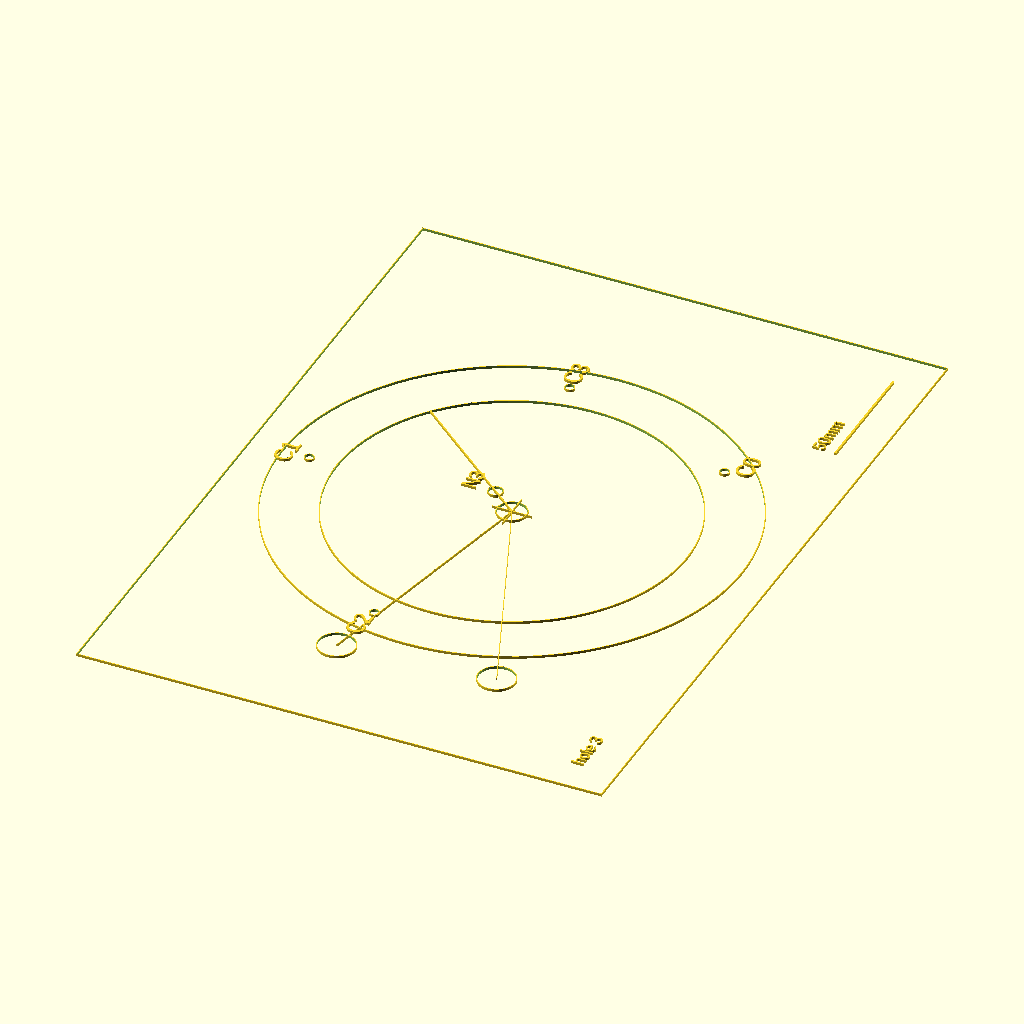
Cell 1: rendered with the file's own defaults.
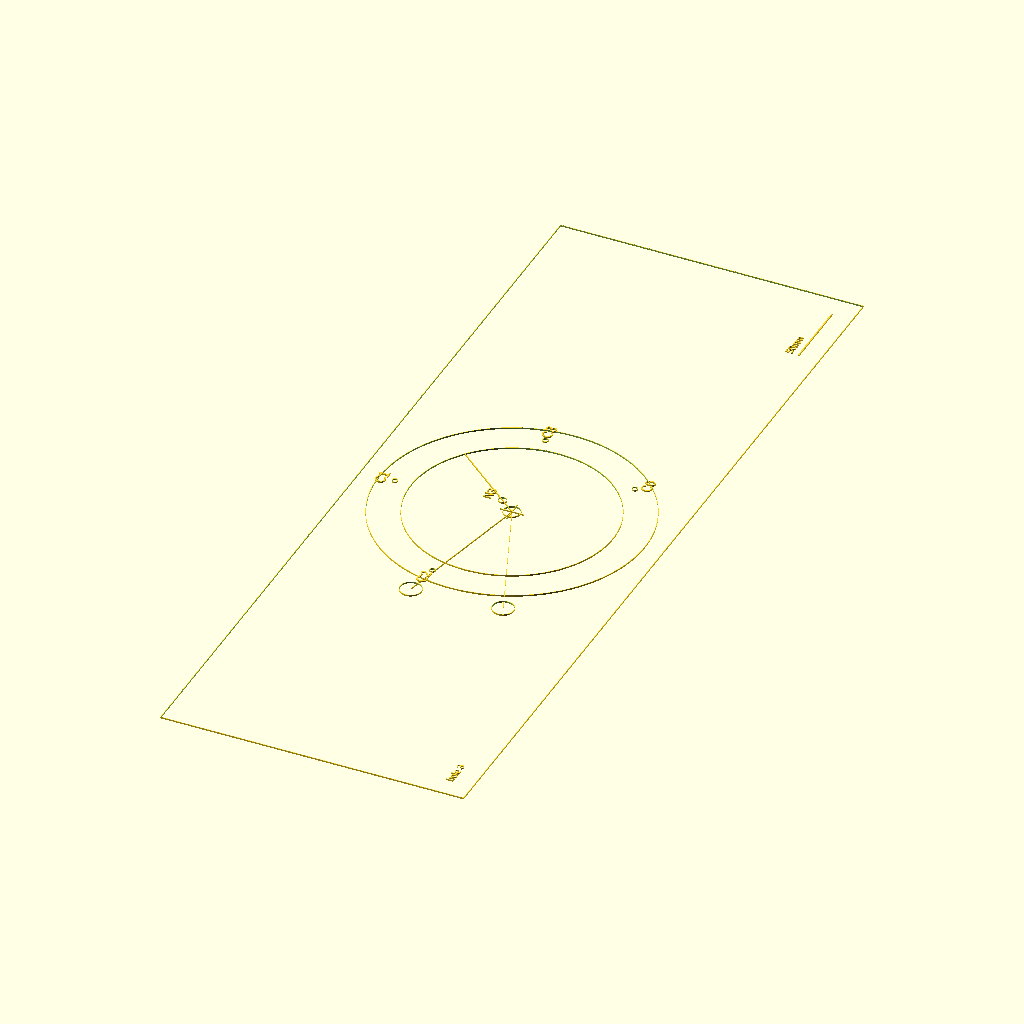
Cell 2 — page_w set to 594, the other parameters unchanged.
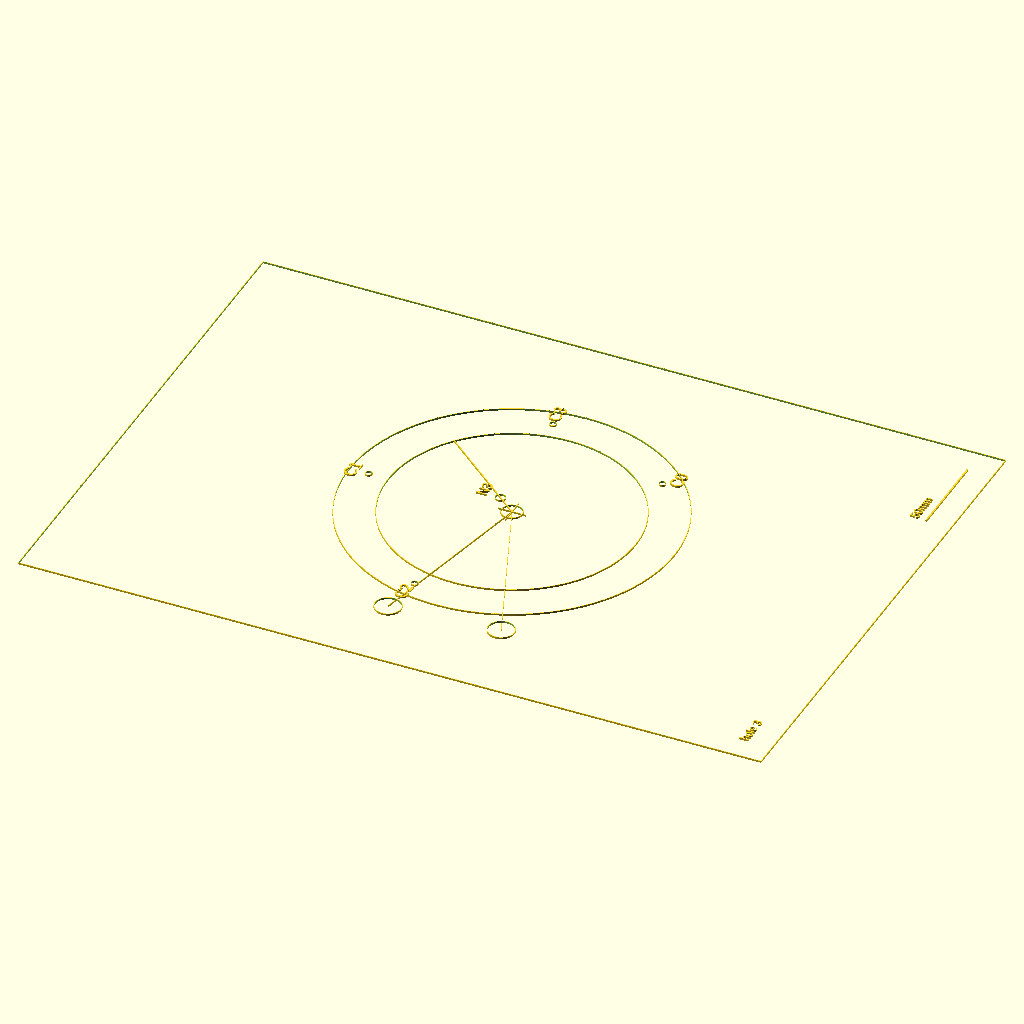
Cell 3: the same model with page_h = 420.
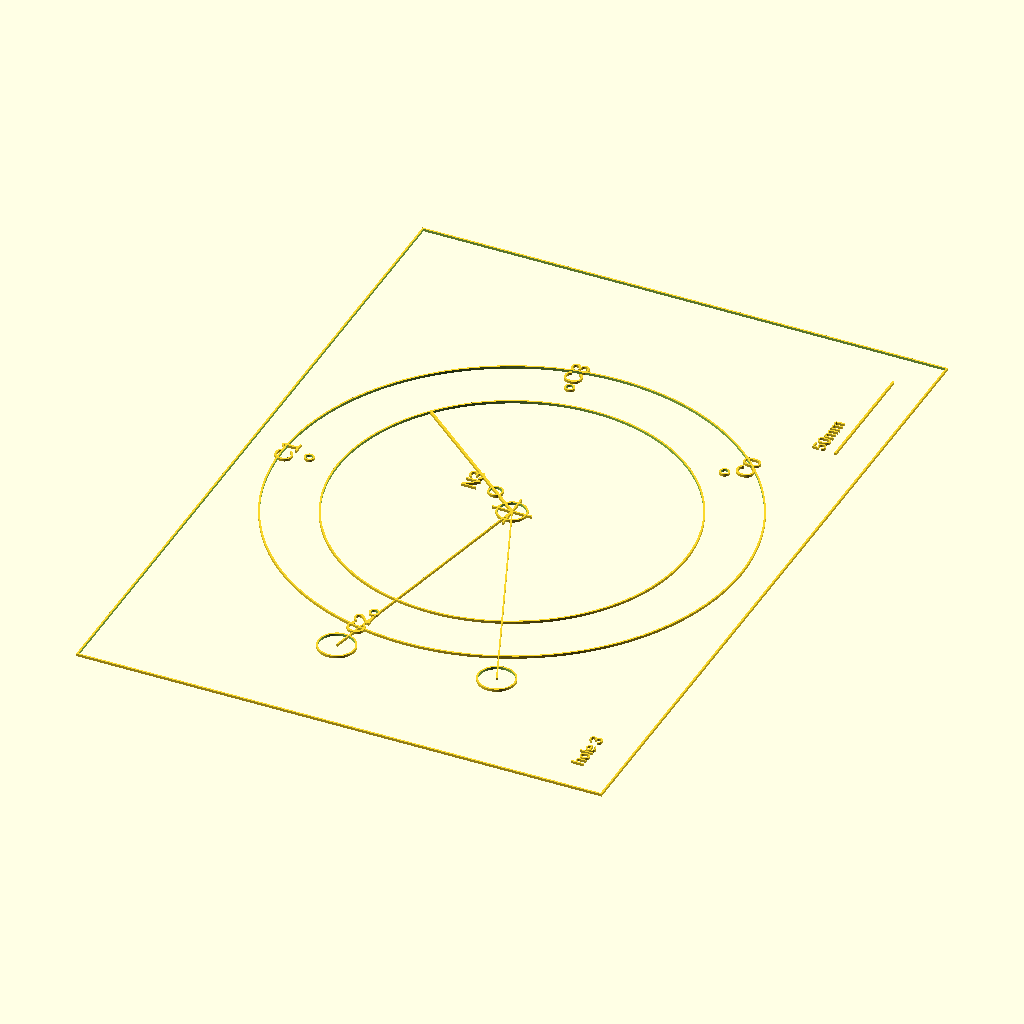
Cell 4 — stroke set to 0.7, the other parameters unchanged.
All cells are drawn from the same view direction (rotation 55°, 0°, 25°, orthographic, colour scheme Cornfield), but the view is re-fitted for each cell, so position and scale can differ between cells as well as the parameter.
The OpenSCAD source (openScad_plans/candles/template_disks.scad):
// OpenSCAD 2021.01
// A4 PRINT TEMPLATES (SYNCED FROM candles.scad; constellation_id = 16)
//
// OUTPUT:
// - page_id = 0..3 selects which board hole/disk template page to render.
//
// PRINT RULE: Export as SVG/PDF, print at 100% (NO fit-to-page).
// ASCII ONLY.

$fn = 96;

// ============================================================
// USER INPUT
// ============================================================

page_id = 3;        // 0..3 which hole/disk page

// Page size (A4 landscape) in mm
page_w = 297;
page_h = 210;

// Printer safe margin (keep all geometry inside this margin)
printer_margin = 12;

// 2D stroke thickness for helper lines (rectangles)
stroke = 0.35;
font_name = "Liberation Sans";

// ============================================================
// SYNCED DIMENSIONS (from candles.scad; converted to mm)
// ============================================================

// Main disk diameters (mm)
token_bottom_d = 184;
token_top_d    = 140;

// Board hole diameter (mm)
hole_d         = 12;

// Disk heights (mm) (not used for 2D, kept for reference)
token_bottom_h = 23;
token_top_h    = 23;

// Bottom disk step (same as main build)
bottom_steps_total = 18;
bottom_disk_step   = 0;   // 0..17

// Zone half-span (deg)
zone_halfspan_deg  = 17;

// Nail drill mark diameter (mm) (from candles.scad nail_r)
nail_drill_d = 6;

// Bridge drill mark diameter (mm) (template-only visual marker)
bridge_hole_d = 15;

// Candle drill/visual diameter (mm)
candle_hole_d = 4.0;
candle_label_size = 7;
candle_label_radial_offset = 9;

// ============================================================
// SYNCED FIXED ANGLES / POSITIONS (from candles.scad)
// All angles are WORLD angles around each hole center.
// Distances are from that hole center, in mm.
// ============================================================

// Annulus candle base angles (label==index) in DISK-LOCAL coords (deg)
// (these rotate with the bottom disk)
candle_angles = [272, 49, 126, 329];

// Big candle height mapping (disk i sits under this level)
levels = [0, 2, 3, 1];

// nail_polar[i] = [angle_deg, distance_mm] (WORLD angle, distance from disk center)
nail_polar = [
  [220.000000, 11.050000],
  [120.000000, 15.050000],
  [220.000000, 13.050000],
  [50.000000, 14.050000]
];

// bridge_polar[i] = [center_angle_deg, distance_mm]
// Zone center is aligned to this WORLD angle.
bridge_polar = [
  [150, 105.5],
  [340, 105.5],
  [185, 105.5],
  [185, 105.5]
];

// ============================================================
// HELPERS
// ============================================================

function _deg_norm(a) = let(x = a % 360) (x < 0 ? x + 360 : x);
function _step_deg() = 360 / bottom_steps_total;

function candle_ang(label) = candle_angles[label];

// Frame rotation: rotate so candle "levels[i]" points to +Y (90deg), then apply step.
function frame_rot_for_disk(i) =
  let(A = candle_ang(levels[i]))
  (90 - A);

bottom_rot_deg = bottom_disk_step * _step_deg();

// Total bottom rotation in WORLD (deg)
function world_rot_bottom(i) = _deg_norm(frame_rot_for_disk(i) + bottom_rot_deg);

// Candle world angle (label p on disk i) after bottom alignment+step
function candle_world_ang(i, p) = _deg_norm(candle_ang(p) + world_rot_bottom(i));

// Nail polar
function nail_ang(i)  = nail_polar[i][0];
function nail_dist(i) = nail_polar[i][1];

// Bridge polar
function bridge_ang(i)  = bridge_polar[i][0];
function bridge_dist(i) = bridge_polar[i][1];

// Zone edges in WORLD (deg) around hole i
function zone_a0_world(i) = _deg_norm(bridge_ang(i) - zone_halfspan_deg);
function zone_a1_world(i) = _deg_norm(bridge_ang(i) + zone_halfspan_deg);

// ============================================================
// 2D PRIMITIVES
// ============================================================

module page_border() {
  translate([-page_w/2, -page_h/2]) {
    difference() {
      square([page_w, page_h], center=false);
      translate([stroke, stroke]) square([page_w-2*stroke, page_h-2*stroke], center=false);
    }
  }
}

module label(txt, sz=5, hal="left", val="baseline") {
  text(txt, size=sz, font=font_name, halign=hal, valign=val);
}

module line2d(x0,y0,x1,y1,w=0.35) {
  dx = x1-x0;
  dy = y1-y0;
  L = sqrt(dx*dx + dy*dy);
  ang = atan2(dy, dx);
  translate([x0,y0]) rotate(ang) translate([0,-w/2]) square([max(0.01,L), w], center=false);
}

module circle_outline_d(d, w=0.35) {
  difference() {
    circle(d=d);
    circle(d=max(0.01, d - 2*w));
  }
}

module crosshair(size=12, w=0.35) {
  translate([-w/2, -size/2]) square([w, size], center=false);
  translate([-size/2, -w/2]) square([size, w], center=false);
}

// ============================================================
// TEMPLATE PAGE (one page per hole i)
// ============================================================

module template_page(i) {
  page_border();

  // Common center at origin
  cx = 0;
  cy = 0;

  r_bot = token_bottom_d/2;
  r_top = token_top_d/2;

  // Candle ring radius = mid of annulus
  r_candle = (r_bot + r_top)/2;

  // Disk outlines
  translate([cx, cy]) circle_outline_d(token_bottom_d, stroke);
  translate([cx, cy]) circle_outline_d(token_top_d, stroke);

  // Board hole center mark
  translate([cx, cy]) {
    crosshair(16, stroke);
    circle_outline_d(hole_d, stroke);
  }

  // TOP DISK LINE: direction = nail world angle (this is where the top pointer aligns)
  aN = nail_ang(i);
  line2d(cx, cy, cx + r_top*cos(aN), cy + r_top*sin(aN), stroke*1.4);

  // NAIL MARK (drill circle at nail_dist)
  nx = cx + nail_dist(i)*cos(aN);
  ny = cy + nail_dist(i)*sin(aN);
  translate([nx, ny]) circle_outline_d(nail_drill_d, stroke);

  // label "N<i>"
  lx = nx + 10*cos(aN) - 4*sin(aN);
  ly = ny + 10*sin(aN) + 4*cos(aN);
  translate([lx, ly]) label(str("N", i), 6, "center", "center");

  // BRIDGE EDGE HOLES (at zone edges on radius bridge_dist)
  a0 = zone_a0_world(i);
  a1 = zone_a1_world(i);

  bx0 = cx + bridge_dist(i)*cos(a0);
  by0 = cy + bridge_dist(i)*sin(a0);
  bx1 = cx + bridge_dist(i)*cos(a1);
  by1 = cy + bridge_dist(i)*sin(a1);

  translate([bx0, by0]) circle_outline_d(bridge_hole_d, stroke);
  translate([bx1, by1]) circle_outline_d(bridge_hole_d, stroke);

  // Guide rays (thin)
  line2d(cx, cy, bx0, by0, stroke*0.8);
  line2d(cx, cy, bx1, by1, stroke*0.8);

  // CANDLES: C0..C3 (world after bottom rotation)
  for (p=[0:3]) {
    aa = candle_world_ang(i, p);
    px = cx + r_candle*cos(aa);
    py = cy + r_candle*sin(aa);

    translate([px, py]) circle_outline_d(candle_hole_d, stroke);

    tx = cx + (r_candle + candle_label_radial_offset)*cos(aa);
    ty = cy + (r_candle + candle_label_radial_offset)*sin(aa);
    translate([tx, ty]) label(str("C", p), candle_label_size, "center", "center");
  }

  // small page id
  translate([-page_w/2 + printer_margin + 2, -page_h/2 + printer_margin + 2])
    label(str("hole ", i), 5, "left", "baseline");
  
  // 50mm scale bar anchored to the actual printed page (portrait, centered coords)
  translate([page_w/2 + printer_margin + 2 - 80, -page_h/2 + printer_margin + 2]) square([50, 0.8], center=false);
  translate([page_w/2 + printer_margin + 2 - 80, -page_h/2 + printer_margin + 7]) label("50mm", 5);
}


// ============================================================
// MAIN
// ============================================================

rotate([0,0,90]) template_page(page_id);
Parameter table extracted from the source (name, type, default, range or options):
page_id: number, default 3
page_w: number, default 297
page_h: number, default 210
printer_margin: number, default 12
stroke: number, default 0.35
font_name: string, default "Liberation Sans"
token_bottom_d: number, default 184
token_top_d: number, default 140
hole_d: number, default 12
token_bottom_h: number, default 23
token_top_h: number, default 23
bottom_steps_total: number, default 18
bottom_disk_step: number, default 0
zone_halfspan_deg: number, default 17
nail_drill_d: number, default 6
bridge_hole_d: number, default 15
candle_hole_d: number, default 4
candle_label_size: number, default 7
candle_label_radial_offset: number, default 9
candle_angles: vector, default [272, 49, 126, 329]
levels: vector, default [0, 2, 3, 1]
